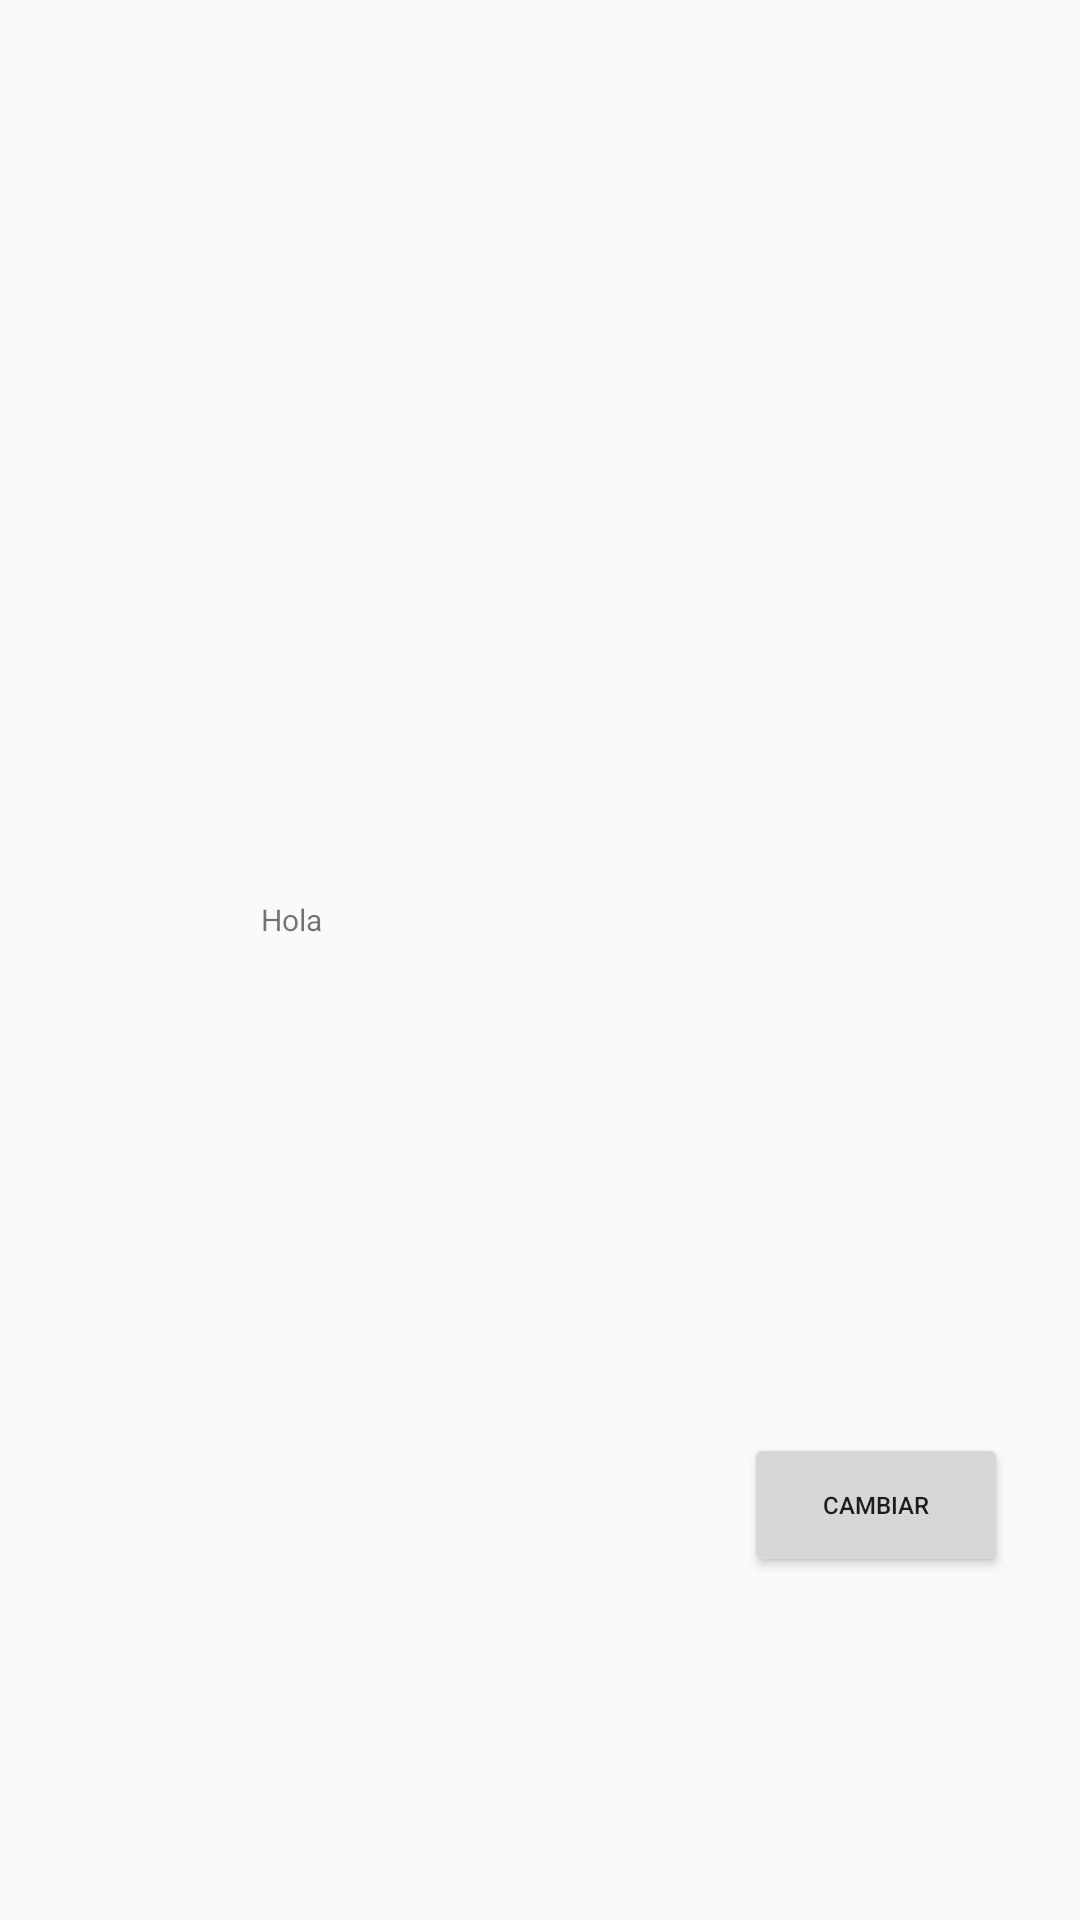

Write the Android layout XML for this screen, with the resource values it uses.
<!-- AndroidManifest.xml: application theme AppTheme -->
<!-- res/layout/book_list_item.xml -->
<?xml version="1.0" encoding="utf-8"?>
<android.support.constraint.ConstraintLayout xmlns:android="http://schemas.android.com/apk/res/android"
    xmlns:app="http://schemas.android.com/apk/res-auto"
    xmlns:tools="http://schemas.android.com/tools"
    android:orientation="vertical"  android:layout_width="match_parent"
    android:layout_height="wrap_content"
    android:minHeight="?attr/listPreferredItemHeight"
    android:weightSum="1"
    android:paddingLeft="8dp"
    android:paddingRight="8dp"
    android:paddingTop="8dp">
    >

    <ImageView
        android:id="@+id/bookpic"

        android:layout_width="63dp"
        android:layout_height="91dp"
        android:layout_marginBottom="8dp"
        android:layout_marginStart="8dp"
        android:layout_marginTop="0dp"


        android:contentDescription="desc"
        android:focusable="false"
        android:focusableInTouchMode="false"
        android:paddingLeft="10dp"
        android:paddingRight="10dp"
        app:layout_constraintBottom_toBottomOf="parent"
        app:layout_constraintTop_toTopOf="parent"
        app:layout_constraintVertical_bias="1.0"
        android:layout_marginLeft="8dp"
        app:layout_constraintLeft_toLeftOf="parent" />

    <TextView
        android:id="@+id/bookname"
        android:layout_width="wrap_content"
        android:layout_height="wrap_content"
        android:layout_marginTop="10dp"
        android:layout_toRightOf="@+id/bookpic"
        android:paddingBottom="10dp"

        android:focusable="false"
        android:focusableInTouchMode="false"

        android:text="Hola"
        android:textSize="10sp"
        app:layout_constraintTop_toTopOf="parent"
        app:layout_constraintBottom_toBottomOf="parent"
        android:layout_marginBottom="8dp"
        app:layout_constraintVertical_bias="0.477"
        app:layout_constraintLeft_toRightOf="@+id/bookpic"
        android:layout_marginLeft="8dp" />


    <Button
        android:id="@+id/trade"
        android:layout_width="wrap_content"
        android:layout_height="wrap_content"
        android:layout_alignTop="@+id/bookname"
        android:layout_marginEnd="16dp"
        android:layout_marginStart="0dp"
        android:layout_toRightOf="@+id/bookname"
        android:focusable="false"
        android:focusableInTouchMode="false"    android:paddingBottom="10dp"
        android:text="CAMBIAR"
        android:textSize="8sp"
        app:layout_constraintTop_toTopOf="parent"
        android:layout_marginTop="8dp"
        app:layout_constraintBottom_toBottomOf="parent"
        android:layout_marginBottom="8dp"
        android:layout_marginLeft="8dp"
        app:layout_constraintLeft_toLeftOf="parent"
        app:layout_constraintVertical_bias="0.813"
        android:layout_marginRight="8dp"
        app:layout_constraintRight_toRightOf="parent"
        app:layout_constraintHorizontal_bias="1.0" />




</android.support.constraint.ConstraintLayout>
<!-- resources referenced by this layout -->
<resources>
  <style name="AppTheme" parent="Theme.AppCompat.Light.DarkActionBar">
          
          <item name="colorPrimary">@color/colorPrimary</item>
          <item name="colorPrimaryDark">@color/colorPrimaryDark</item>
          <item name="colorAccent">@color/colorAccent</item>
      </style>
  <color name="colorPrimary">#CDDC39</color>
  <color name="colorPrimaryDark">#827717</color>
  <color name="colorAccent">#CDDC39</color>
</resources>
